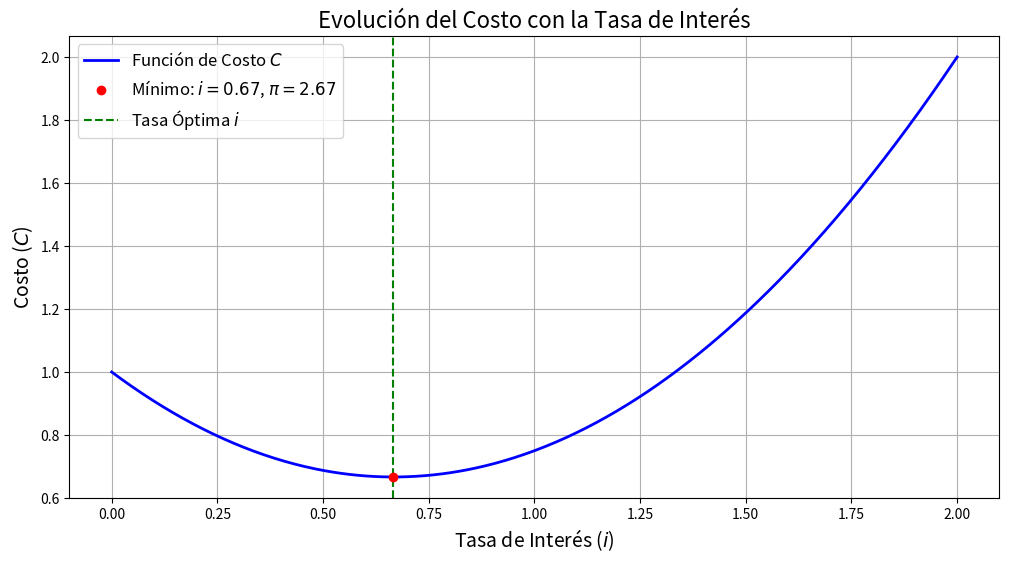

This chart was generated by the following Python code:
import numpy as np
import matplotlib.pyplot as plt

# Definición de la función de costo
def costo(i, pi_objetivo=2):
    pi = 3 - 0.5 * i  # Relación entre inflación y tasa de interés
    return (pi - pi_objetivo)**2 + 0.5 * i**2

# Valores de la tasa de interés para graficar
i_values = np.linspace(0, 2, 500)  # Intervalo para i (0% a 200%)
cost_values = costo(i_values)  # Cálculo de costo para cada i

# Encontrar el mínimo
i_optimo = 1 / 1.5  # Tasa de interés óptima
pi_optimo = 3 - 0.5 * i_optimo  # Inflación resultante
costo_minimo = costo(i_optimo)  # Costo mínimo

# Generar la gráfica
plt.figure(figsize=(12, 6))
plt.plot(i_values, cost_values, label='Función de Costo $C$', color='blue', lw=2)
plt.scatter(i_optimo, costo_minimo, color='red', label=f'Mínimo: $i={i_optimo:.2f}$, $\pi={pi_optimo:.2f}$', zorder=5)
plt.title('Evolución del Costo con la Tasa de Interés', fontsize=16)
plt.xlabel('Tasa de Interés ($i$)', fontsize=14)
plt.ylabel('Costo ($C$)', fontsize=14)
plt.axvline(x=i_optimo, color='green', linestyle='--', label='Tasa Óptima $i$', lw=1.5)
plt.grid(True)
plt.legend(fontsize=12)
plt.show()

# Mostrar resultados óptimos
i_optimo, pi_optimo, costo_minimo
